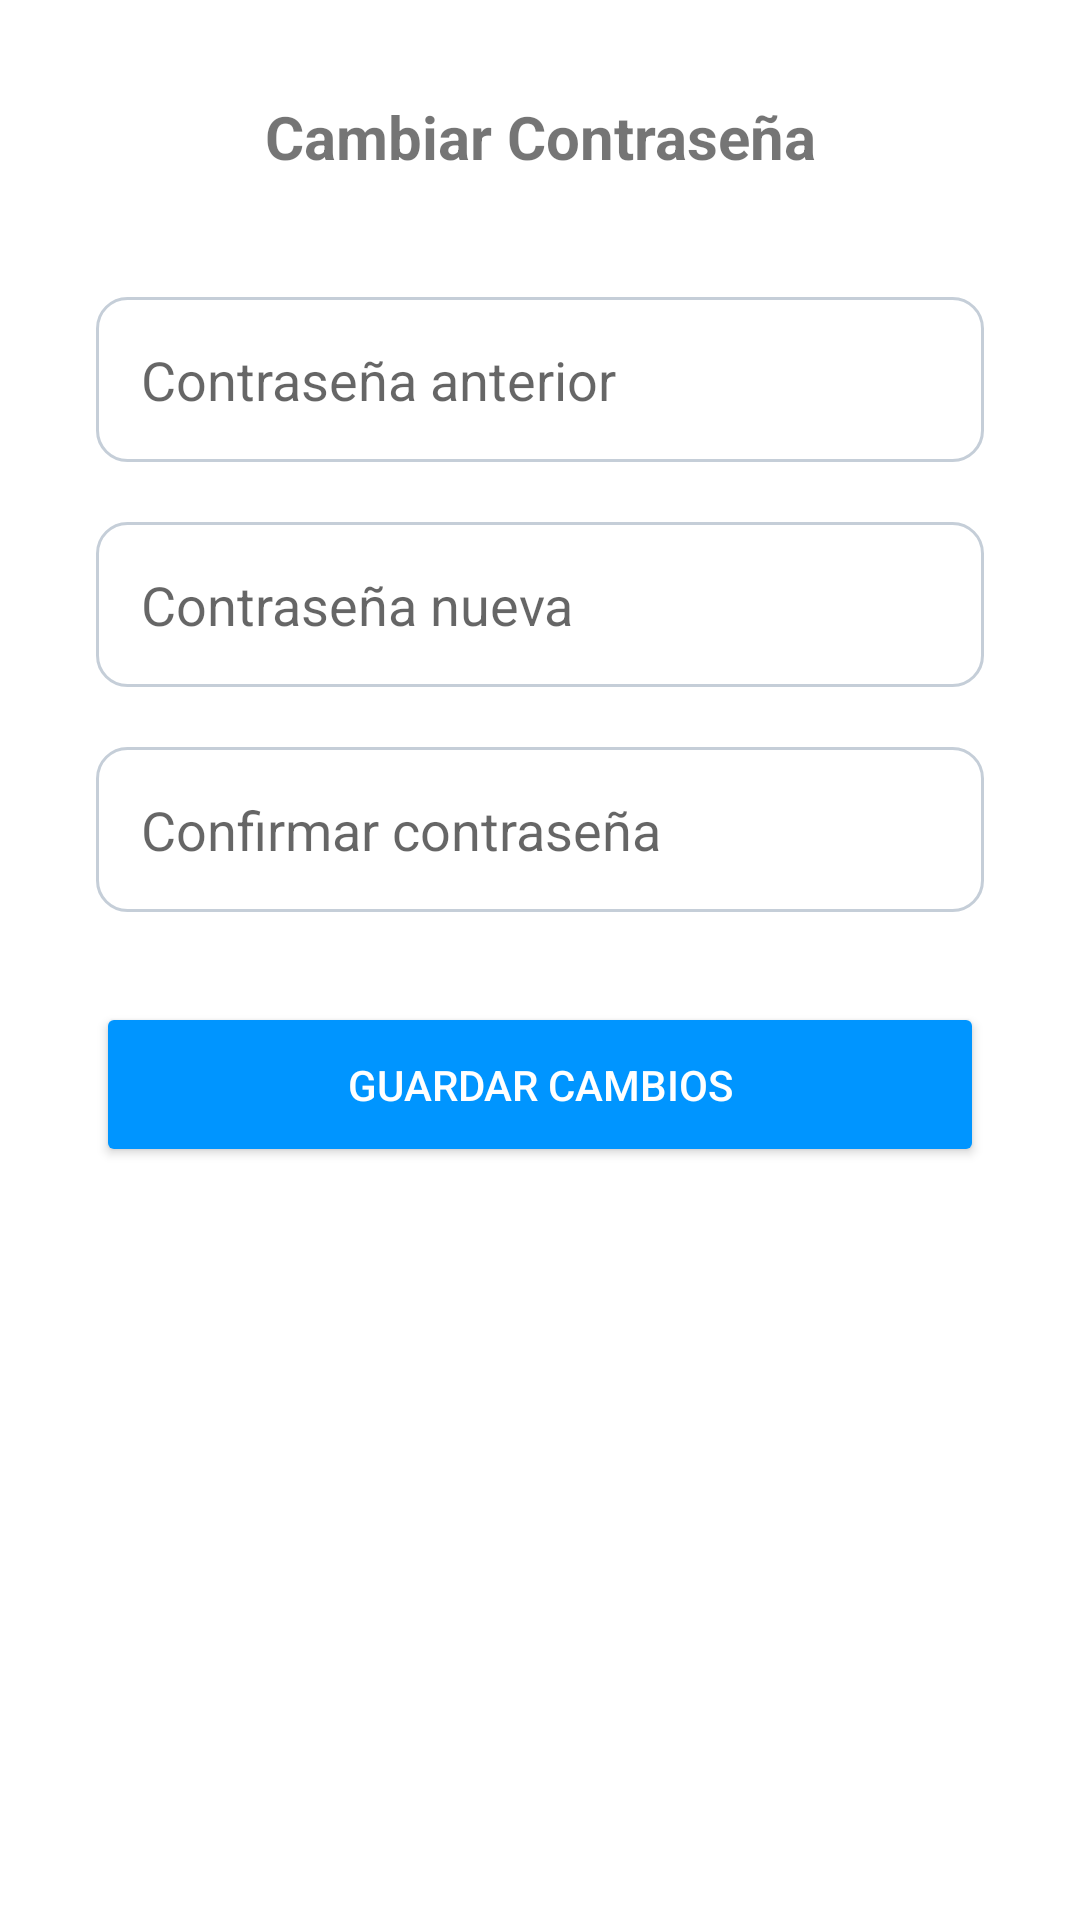

Write the Android layout XML for this screen, with the resource values it uses.
<!-- AndroidManifest.xml: application theme Theme.SmartParking -->
<!-- res/layout/activity_editar_contrasena.xml -->
<?xml version="1.0" encoding="utf-8"?>
<ScrollView xmlns:android="http://schemas.android.com/apk/res/android"
    xmlns:app="http://schemas.android.com/apk/res-auto"
    android:layout_width="match_parent"
    android:layout_height="match_parent"
    android:fillViewport="true"
    android:background="@color/app_surface">

    <LinearLayout
        android:layout_width="match_parent"
        android:layout_height="wrap_content"
        android:orientation="vertical"
        android:padding="32dp"
        android:gravity="center_horizontal">

        <TextView
            android:id="@+id/textView2"
            android:layout_width="match_parent"
            android:layout_height="wrap_content"
            android:text="Cambiar Contraseña"
            android:textAlignment="center"
            android:textSize="20sp"
            android:textStyle="bold" />

        
        <EditText
            android:id="@+id/edtOldPassword"
            android:layout_width="match_parent"
            android:layout_height="55dp"
            android:layout_marginTop="40dp"
            android:background="@drawable/edittext_bg"
            android:drawablePadding="10dp"
            android:hint="Contraseña anterior"
            android:inputType="textEmailAddress"
            android:padding="15dp" />

        
        <EditText
            android:id="@+id/edtNewPassword"
            android:layout_width="match_parent"
            android:layout_height="55dp"
            android:hint="Contraseña nueva"
            android:drawablePadding="10dp"
            android:background="@drawable/edittext_bg"
            android:padding="15dp"
            android:inputType="textPassword"
            android:layout_marginTop="20dp" />

        
        <EditText
            android:id="@+id/edtNewConfirmPassword"
            android:layout_width="match_parent"
            android:layout_height="55dp"
            android:hint="Confirmar contraseña"
            android:drawablePadding="10dp"
            android:background="@drawable/edittext_bg"
            android:padding="15dp"
            android:inputType="textPassword"
            android:layout_marginTop="20dp" />

        
        <Button
            android:id="@+id/btnGuardar"
            android:layout_width="match_parent"
            android:layout_height="55dp"
            android:text="GUARDAR CAMBIOS"
            android:textAllCaps="true"
            android:backgroundTint="#0095FF"
            android:textColor="@android:color/white"
            android:layout_marginTop="30dp" />

        <Space
            android:layout_width="match_parent"
            android:layout_height="90dp" />

    </LinearLayout>

</ScrollView>
<!-- resources referenced by this layout -->
<resources>
  <color name="app_surface">#FFFFFFFF</color>
  <!-- drawable edittext_bg (drawable) -->
  <?xml version="1.0" encoding="utf-8"?>
  
  <shape xmlns:android="http://schemas.android.com/apk/res/android">
      <solid android:color="@color/app_surface"/>
      <stroke android:width="1dp" android:color="@color/app_border"/>
      <corners android:radius="10dp"/>
      <padding android:left="10dp" android:top="10dp" android:right="10dp" android:bottom="10dp"/>
  </shape>
  <style name="Theme.SmartParking" parent="Theme.MaterialComponents.DayNight.DarkActionBar">
          
          <item name="colorPrimary">@color/sp_primary_blue</item>
          <item name="colorPrimaryVariant">@color/purple_700</item>
          <item name="colorOnPrimary">@color/white</item>
          
          <item name="colorSecondary">@color/teal_200</item>
          <item name="colorSecondaryVariant">@color/teal_700</item>
          <item name="colorOnSecondary">@color/black</item>
          
          <item name="android:statusBarColor">?attr/colorPrimaryVariant</item>
          
      </style>
  <color name="app_border">#FFC5CED8</color>
  <color name="sp_primary_blue">#0098E6</color>
  <color name="purple_700">#FF3700B3</color>
  <color name="white">#FFFFFFFF</color>
  <color name="teal_200">#FF03DAC5</color>
  <color name="teal_700">#FF018786</color>
  <color name="black">#FF000000</color>
</resources>
